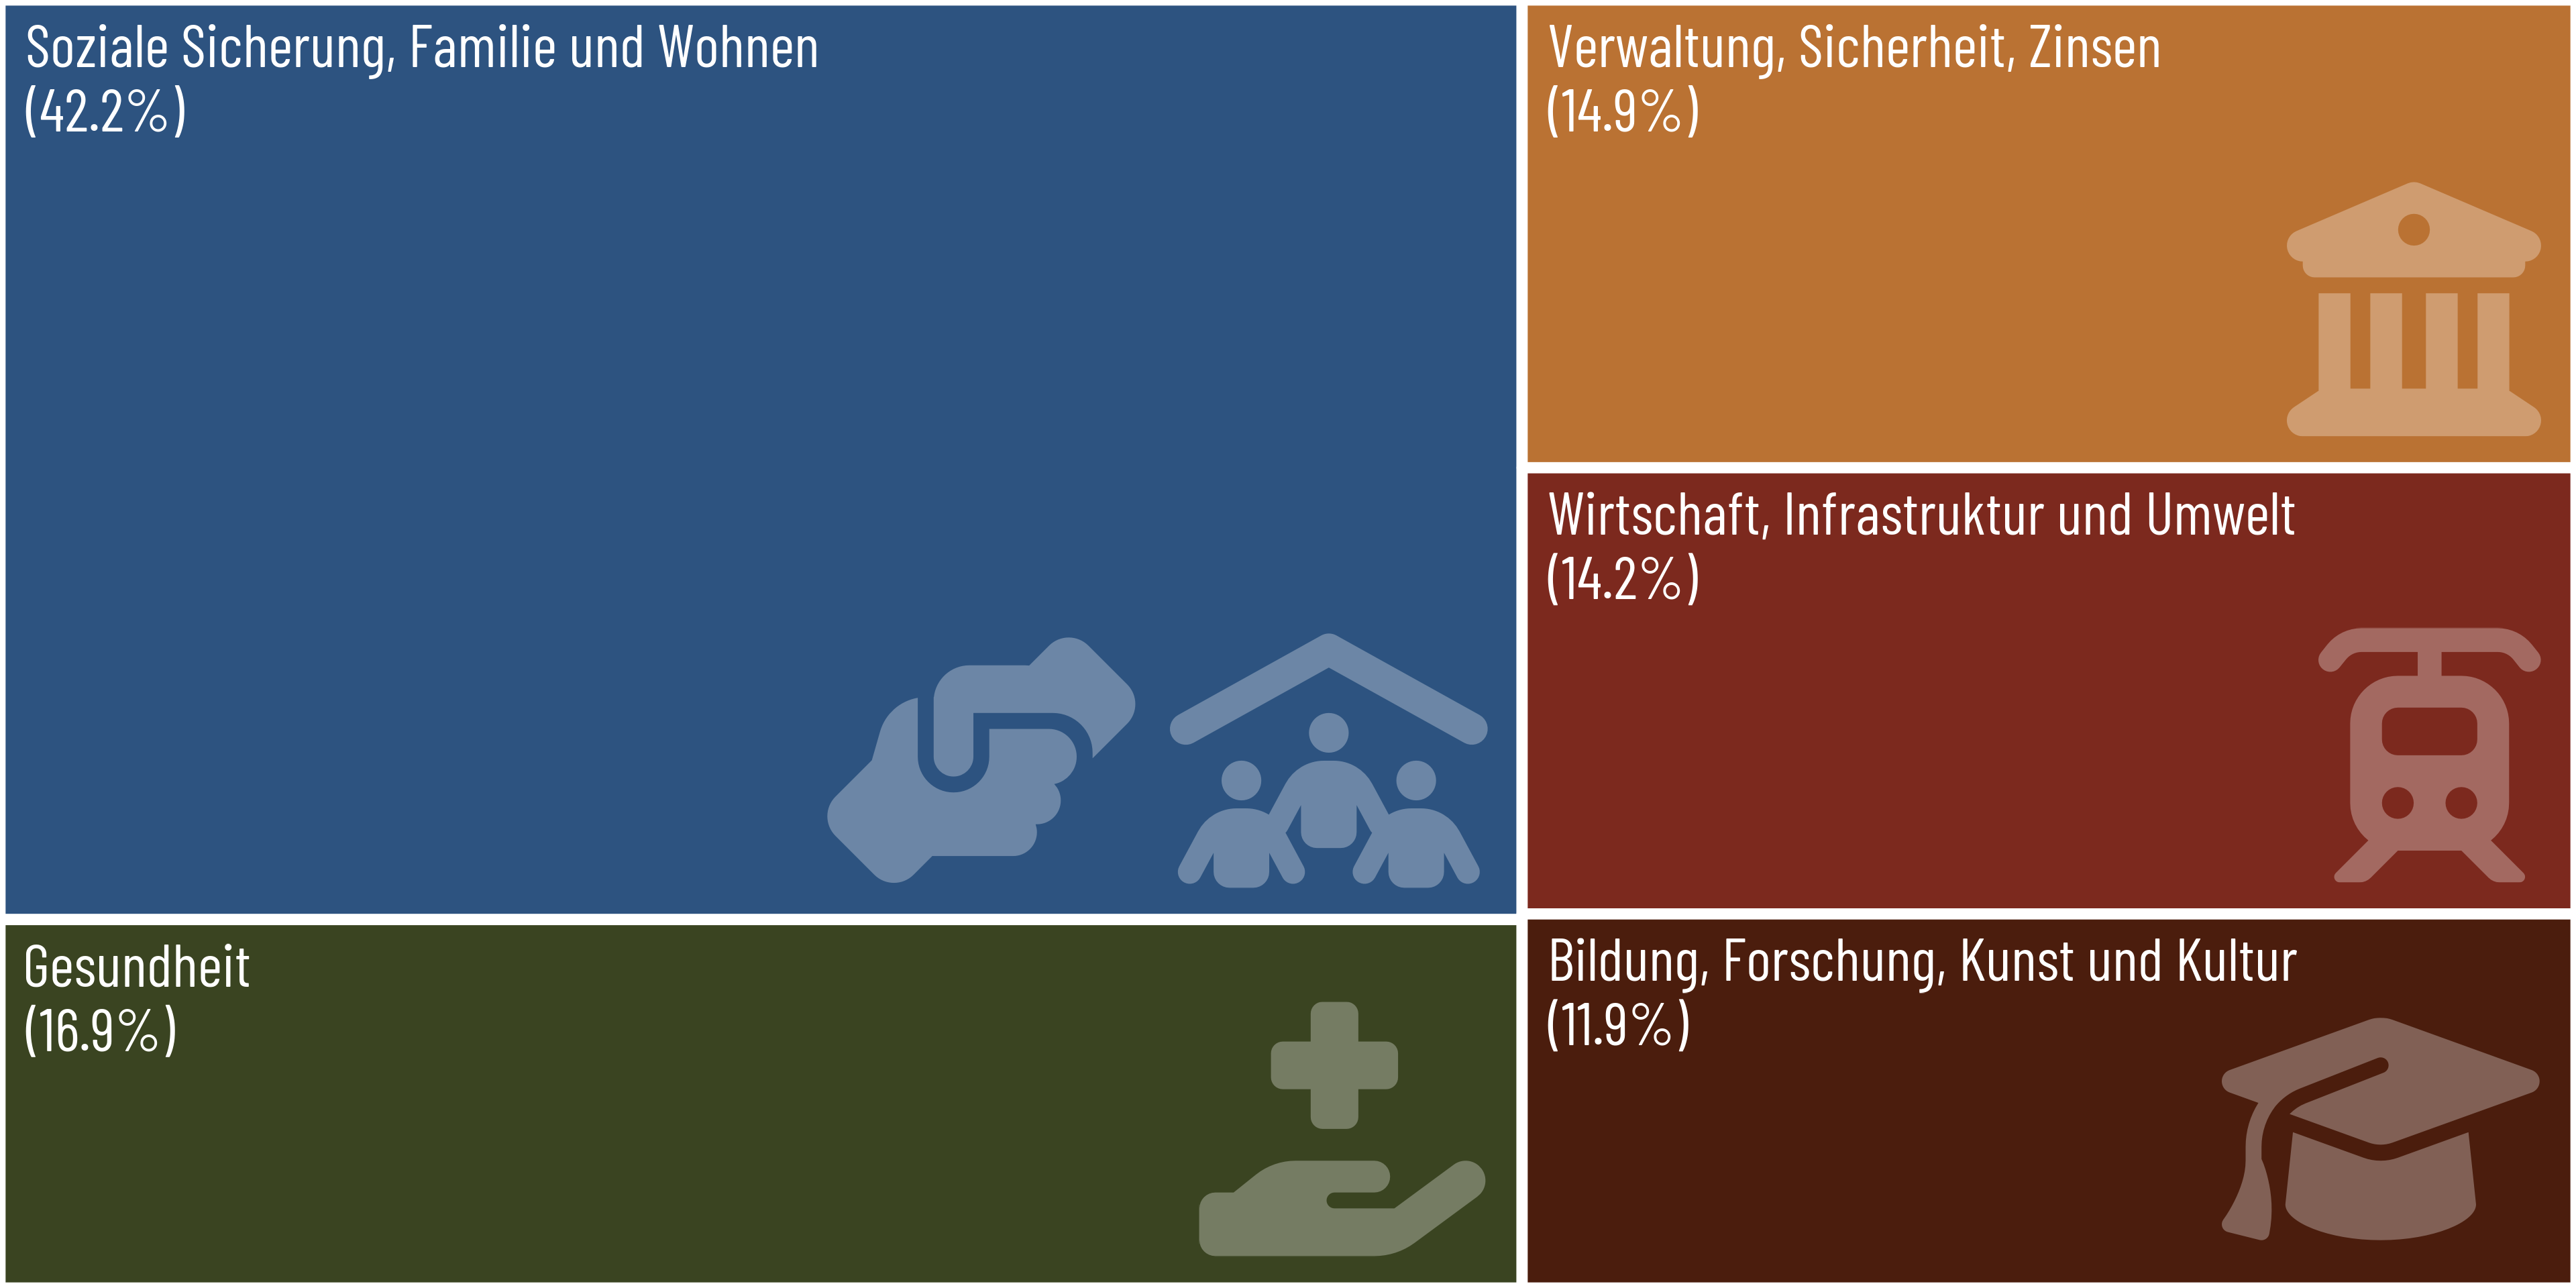

Write the R code that produced this figure.
library(tidyverse)
library(readODS)
library(treemapify)
library(ggtext)
library(showtext)

# Load Fonts
font_add("fa-solid", "fontawesome/otfs/Font Awesome 6 Free-Solid-900.otf")
font_add_google("Barlow Condensed", family = "Barlow Condensed")
showtext_auto()
showtext_opts(dpi = 320)

# Read ODS file
ods <- "https://www.statistik.at/fileadmin/pages/233/Staatsausgaben_nach_Abteilungen_Prozentaufteilung_2021-2024_Maerz_2025.ods"
tf <- tempfile()
download.file(ods, dest = tf)
raw <- read_ods(tf, skip = 1, n_max = 12)
unlink(tf)


# Read and edit PDF file
fintab <- raw |> 
  select(cofog = `COFOG-Abteilungen`, share = `2024`) |> 
  drop_na() |> 
  mutate(class = case_when(
    str_starts(cofog, "01|02|03") ~ "Verwaltung, Sicherheit, Zinsen",
    str_starts(cofog, "04|05") ~ "Wirtschaft, Infrastruktur und Umwelt",
    str_starts(cofog, "06|10") ~ "Soziale Sicherung, Familie und Wohnen",
    str_starts(cofog, "07") ~ "Gesundheit",
    str_starts(cofog, "08|09") ~ "Bildung, Forschung, Kunst und Kultur"
  )) |> 
  summarise(share = sum(share), .by = class) |> 
  mutate(class = fct_reorder(class, share, .desc = T)) |> 
  arrange(class)


# Specify icons
icon_dat <- fintab |> 
  treemapify(area = "share", start = "topleft") |> 
  mutate(logo = c(
    "<span style='font-family:fa-solid'>&#xf4c4;</span><span style='font-size:15pt'> </span><span style='font-family:fa-solid'>&#xe537;</span>",
    "<span style='font-family:fa-solid'>&#xe05c;</span>",
    "<span style='font-family:fa-solid'>&#xf19c;</span>",
    "<span style='font-family:fa-solid'>&#xe5b4;</span>",
    "<span style='font-family:fa-solid'>&#xf19d;</span>"
  ))

# Final plot
fintab |>
  ggplot(aes(area = share, fill = class)) +
  geom_treemap(colour = "white", size = 5, start = "topleft") +
  geom_treemap_text(aes(label = glue::glue("{class}\n({round(share,1)}%)")),
                    family = "Barlow Condensed", size = 20, color = "white", reflow = T,
                    padding.x = unit(3, "mm"), padding.y = unit(3, "mm"), 
                    place = "topleft", start = "topleft") +
  geom_richtext(data = icon_dat, aes(x = xmax, y = ymin, label = logo),
                size = 30, hjust = 1, vjust = 0, nudge_x = -0.01, alpha = 0.3,
                inherit.aes = F, fill = NA, label.size = NA, color = "white") +
  scale_fill_manual(values = MetBrewer::met.brewer("Wissing", direction = -1)) +
  scale_x_continuous(limits = c(0, 1.0001), expand = c(0, 0)) +
  scale_y_continuous(limits = c(0, 1), expand = c(0, 0)) +
  theme_void() +
  theme(legend.position = "none")

ggsave("25_04_Budget.png", width = 12, height = 6, dpi = 320, bg = "white")
